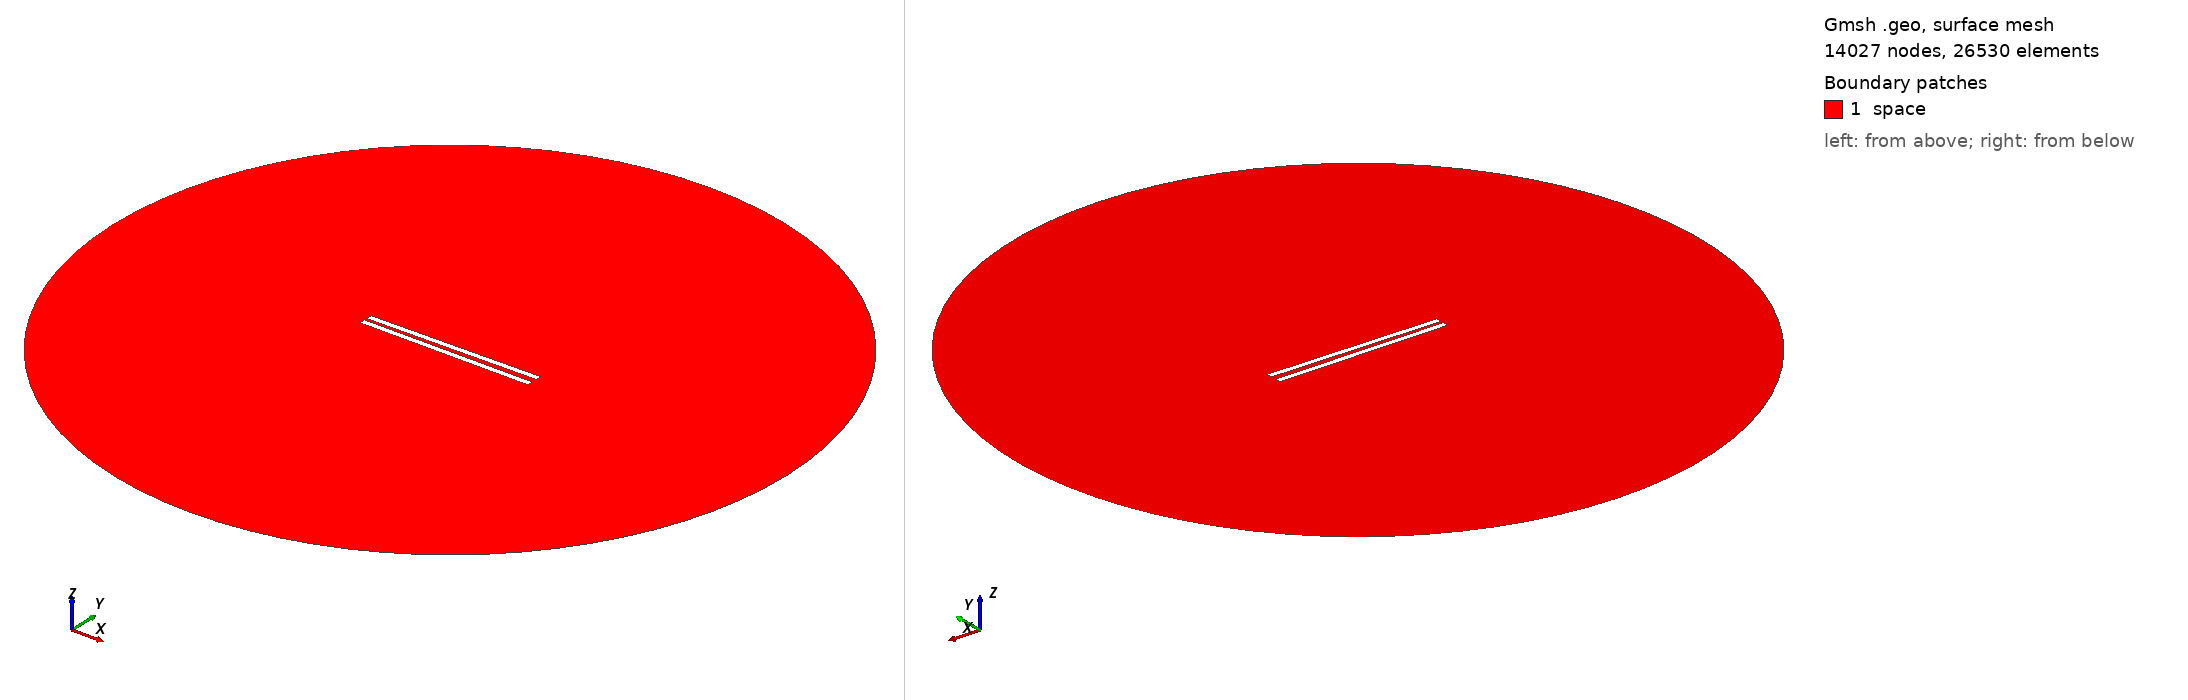

Gmsh geometry script, surface-meshed: 14027 nodes, 26530 surface elements. Boundary patches (legend numbers): 1 space. Left view from above one corner, right view from below the opposite corner. Legend entries are the model's physical surfaces. The drawing asked Gmsh for element sizes between 1% and 20% of the model's largest extent; the script's own settings can give other sizes.

=== 382.geo (drawn) ===
// Set the geometry kernel
SetFactory("OpenCASCADE");

//---------------------------------------
// Rectangles
//---------------------------------------

// Rectangle 1 (top)
Point(1) = {-49.733333333333334, 1.1944444444444444, 0, 1.0};
Point(2) = {49.733333333333334, 1.1944444444444444, 0, 1.0};
Point(3) = {49.733333333333334, 4.661111111111111, 0, 1.0};
Point(4) = {-49.733333333333334, 4.661111111111111, 0, 1.0};

Line(1) = {1, 2};
Line(2) = {2, 3};
Line(3) = {3, 4};
Line(4) = {4, 1};

Line Loop(1) = {1, 2, 3, 4};
Plane Surface(1) = {1};

Rotate { {0, 0, 1}, {0,  1.1944444444444444,  0}, 0.014 } {
  Surface{1};
}

// Rectangle 2 (bottom)
Point(5) = {-49.733333333333334, -1.1944444444444444, 0, 1.0};
Point(6) = {49.733333333333334, -1.1944444444444444, 0, 1.0};
Point(7) = {49.733333333333334, -4.661111111111111, 0, 1.0};
Point(8) = {-49.733333333333334, -4.661111111111111, 0, 1.0};

Line(5) = {5, 6};
Line(6) = {6, 7};
Line(7) = {7, 8};
Line(8) = {8, 5};

Line Loop(2) = {5, 6, 7, 8};
Plane Surface(2) = {2}; 


//---------------------------------------
// Circle
//---------------------------------------

// Define points
Point(9) = {0, 0, 0};        // Center
Point(10) = {200, 0, 0};     // Start point
Point(11) = {0, 200, 0};     // 90 degrees
Point(12) = {-200, 0, 0};    // 180 degrees
Point(13) = {0, -200, 0};    // 270 degrees

// Define circle arcs (each needs start, center, end)
Circle(9) = {10, 9, 11};
Circle(10) = {11, 9, 12};
Circle(11) = {12, 9, 13};
Circle(12) = {13, 9, 10};

// Define curve loop and surface if needed
Curve Loop(3) = {9, 10, 11, 12};
Surface(3) = {3};

// Subtract Rectangles from Circle
BooleanDifference{ Surface{3}; Delete; }{ Surface{1}; Surface{2}; Delete; }

//---------------------------------------
// Transfinite Lines and Surface
//---------------------------------------
r = 7;
Transfinite Line {1, 3} = 50*r Using Progression 1;
Transfinite Line {2, 4} = 2*r Using Progression 1;
Transfinite Line {5, 7} = 50*r Using Progression 1;
Transfinite Line {6, 8} = 2*r Using Progression 1;
Transfinite Line {9, 10, 11, 12} = 20 Using Progression 1;

//---------------------------------------
// Define Physical Groups
//---------------------------------------                

//--- Physical Curves
// Physical groups for boundaries
Physical Line("force_segment", 10) = {1};
Physical Line("upper_plate", 11) = {2, 3, 4};
Physical Line("lower_plate", 12) = {5, 6, 7, 8};
Physical Line("boundary", 20) = {9, 10, 11, 12};

//--- Physical Surfaces
Physical Surface("space", 30) = {3};

//---------------------------------------
// 6. Generate the Mesh
//---------------------------------------
Mesh 2;  // 2D mesh generation
